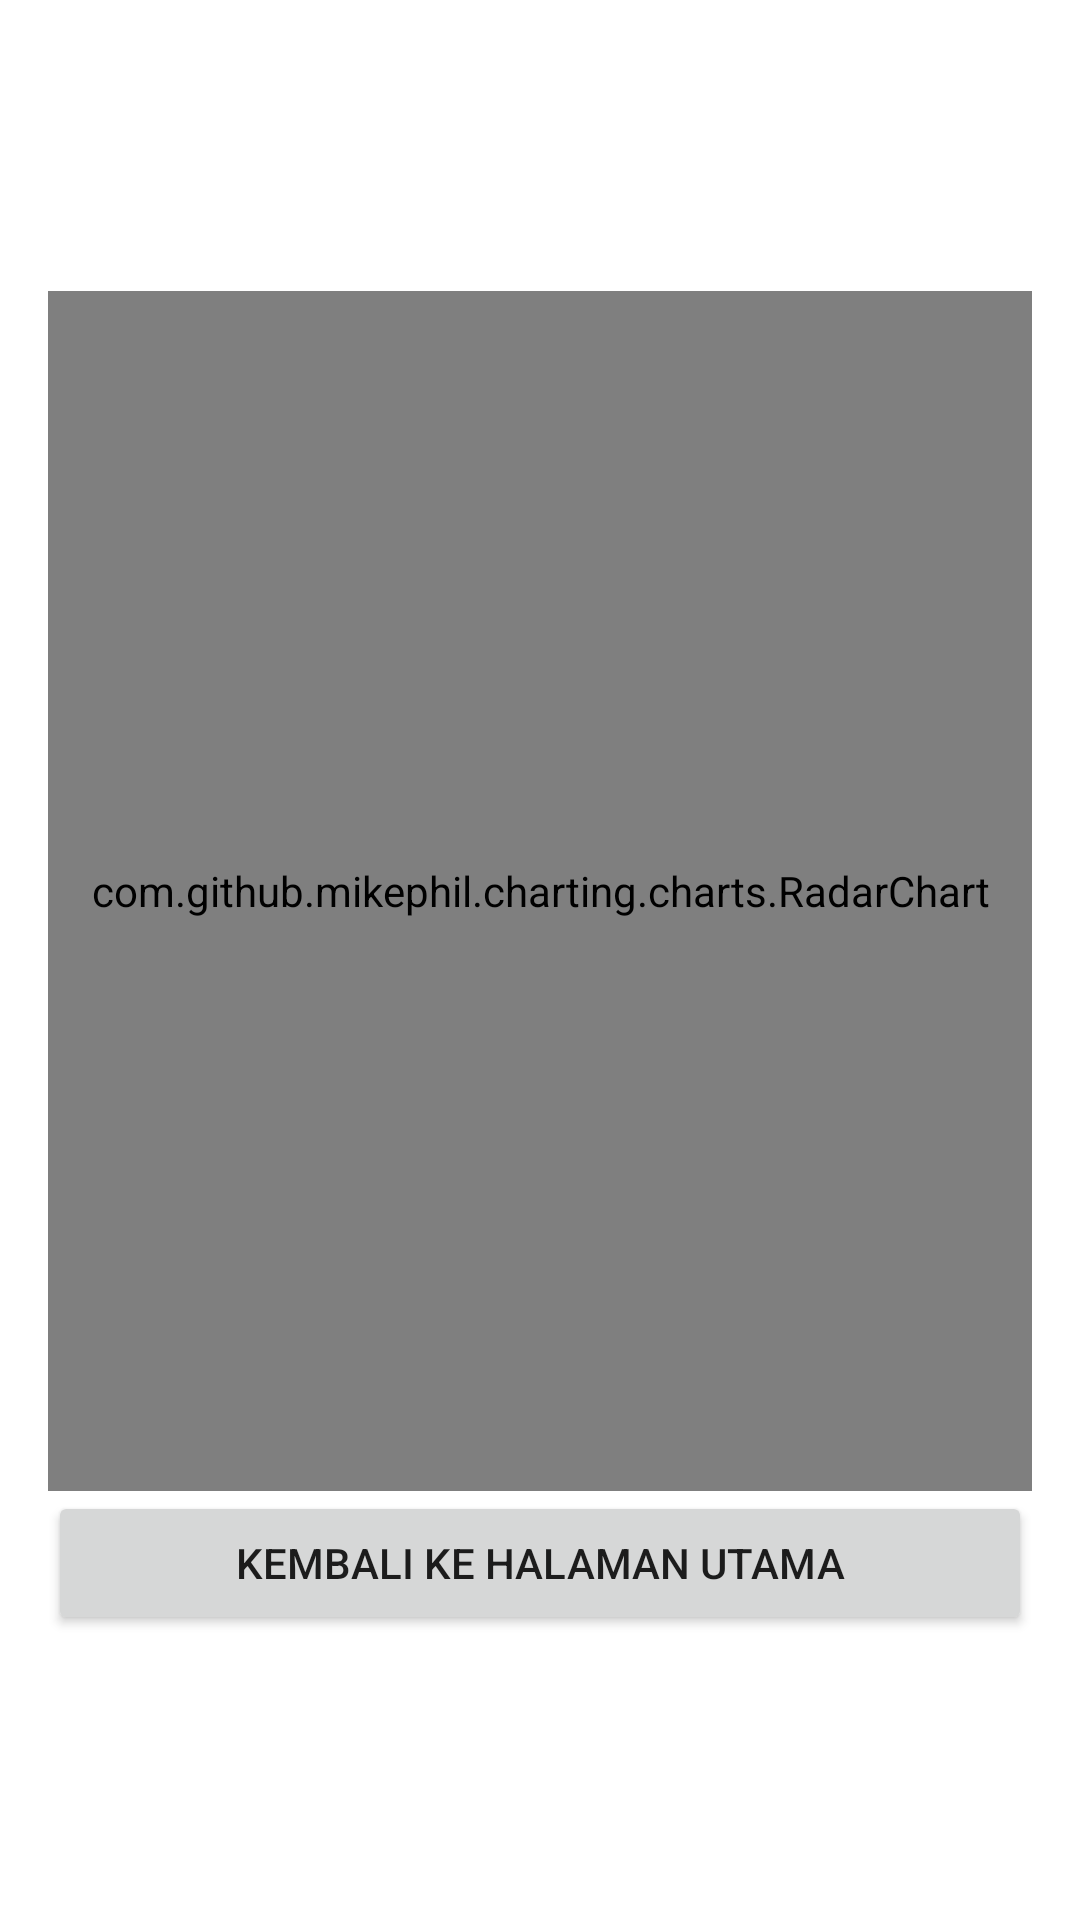

This screen was rendered from an Android layout file. Write that file and the resources it references.
<!-- AndroidManifest.xml: application theme Theme.CoachWell -->
<!-- res/layout/activity_hasil_analisis.xml -->
<LinearLayout xmlns:android="http://schemas.android.com/apk/res/android"
    android:layout_width="match_parent"
    android:layout_height="match_parent"
    android:orientation="vertical"
    android:padding="16dp">

    <TextView
        android:id="@+id/tvHasilKategori"
        android:layout_width="wrap_content"
        android:layout_height="wrap_content"
        android:textSize="20sp"
        android:textStyle="bold" />

    <TextView
        android:id="@+id/tvDetailHasil"
        android:layout_width="wrap_content"
        android:layout_height="wrap_content"
        android:paddingTop="8dp" />

    <TextView
        android:id="@+id/tvRekomendasi"
        android:layout_width="wrap_content"
        android:layout_height="wrap_content"
        android:paddingTop="8dp" />

    <com.github.mikephil.charting.charts.RadarChart
        android:id="@+id/radarChart"
        android:layout_width="match_parent"
        android:layout_height="400dp" />

    <Button
        android:id="@+id/btnBackToMain"
        android:layout_width="match_parent"
        android:layout_height="wrap_content"
        android:text="Kembali ke Halaman Utama" />
</LinearLayout>
<!-- resources referenced by this layout -->
<resources>
  <style name="Theme.CoachWell" parent="Base.Theme.CoachWell" />
  <style name="Base.Theme.CoachWell" parent="Theme.MaterialComponents.Light.NoActionBar">
          
          
      </style>
</resources>
